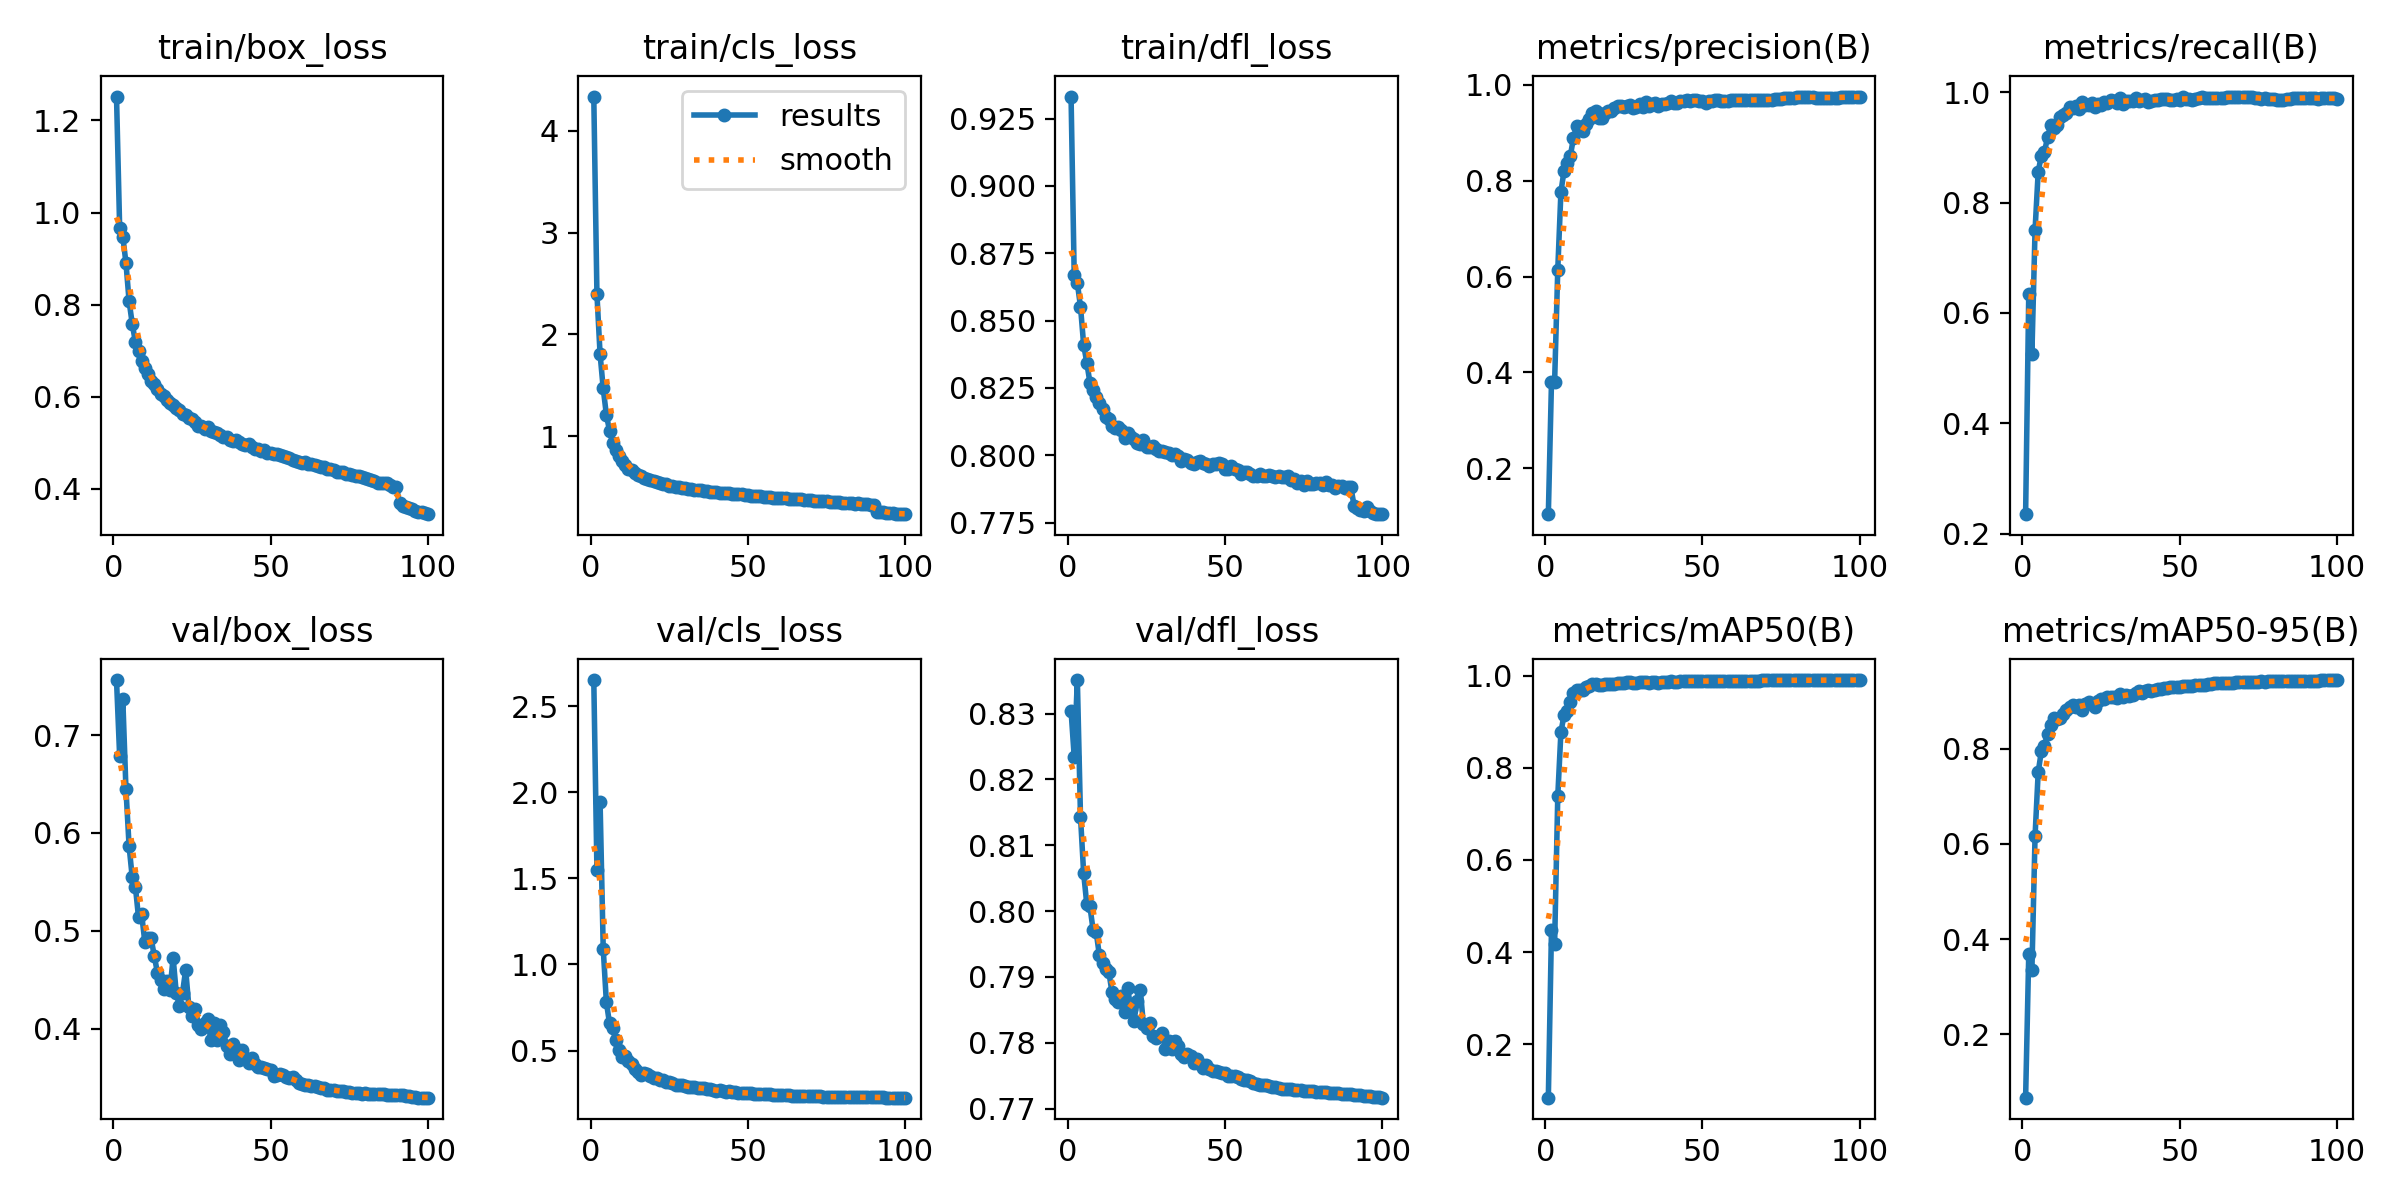

Source data for this figure (header and first rows):
epoch, time, train/box_loss, train/cls_loss, train/dfl_loss, metrics/precision(B), metrics/recall(B), metrics/mAP50(B), metrics/mAP50-95(B), val/box_loss, val/cls_loss, val/dfl_loss, lr/pg0, lr/pg1, lr/pg2
1, 89.25, 1.252, 4.337, 0.9332, 0.1044, 0.2357, 0.08434, 0.06683, 0.7562, 2.651, 0.8304, 0.003326, 0.003326, 0.003326
2, 158.6, 0.9666, 2.396, 0.867, 0.3796, 0.6348, 0.4484, 0.3688, 0.6785, 1.548, 0.8235, 0.006593, 0.006593, 0.006593
3, 225.8, 0.9479, 1.807, 0.8639, 0.3812, 0.526, 0.4185, 0.3342, 0.7366, 1.945, 0.8351, 0.009795, 0.009795, 0.009795
4, 292.5, 0.8909, 1.469, 0.8552, 0.6147, 0.7497, 0.7381, 0.6156, 0.6449, 1.092, 0.8144, 0.009703, 0.009703, 0.009703
5, 359.2, 0.8077, 1.211, 0.8411, 0.7766, 0.8555, 0.8772, 0.7504, 0.5865, 0.7813, 0.8058, 0.009604, 0.009604, 0.009604
6, 425.8, 0.7582, 1.055, 0.8344, 0.8214, 0.8851, 0.9145, 0.794, 0.5546, 0.6578, 0.801, 0.009505, 0.009505, 0.009505
7, 492.7, 0.7189, 0.9383, 0.827, 0.8361, 0.8917, 0.9237, 0.8061, 0.5451, 0.6283, 0.8007, 0.009406, 0.009406, 0.009406
8, 560.8, 0.6994, 0.8638, 0.8244, 0.852, 0.919, 0.9416, 0.8314, 0.5137, 0.5589, 0.7972, 0.009307, 0.009307, 0.009307
9, 628.3, 0.6764, 0.8043, 0.8215, 0.8897, 0.9397, 0.9616, 0.8493, 0.5167, 0.5059, 0.7968, 0.009208, 0.009208, 0.009208
10, 695.2, 0.6616, 0.758, 0.8193, 0.9141, 0.9351, 0.9693, 0.8633, 0.4888, 0.4649, 0.7933, 0.009109, 0.009109, 0.009109
11, 762.2, 0.6489, 0.7176, 0.817, 0.913, 0.9398, 0.9681, 0.8611, 0.4926, 0.4661, 0.7921, 0.00901, 0.00901, 0.00901
12, 828.8, 0.633, 0.6815, 0.8142, 0.9042, 0.9548, 0.9696, 0.8632, 0.4924, 0.4412, 0.7913, 0.008911, 0.008911, 0.008911
13, 895.9, 0.6274, 0.6664, 0.8133, 0.9191, 0.9588, 0.975, 0.873, 0.4744, 0.4232, 0.7908, 0.008812, 0.008812, 0.008812
14, 962.5, 0.6171, 0.6423, 0.811, 0.9299, 0.9623, 0.9781, 0.8806, 0.4573, 0.3903, 0.7877, 0.008713, 0.008713, 0.008713
15, 1029, 0.6052, 0.6168, 0.8103, 0.9425, 0.9733, 0.9809, 0.887, 0.4497, 0.3728, 0.7867, 0.008614, 0.008614, 0.008614
16, 1095, 0.6003, 0.606, 0.8103, 0.9463, 0.9715, 0.9817, 0.8913, 0.4402, 0.3602, 0.7862, 0.008515, 0.008515, 0.008515
17, 1161, 0.5919, 0.5935, 0.8092, 0.9314, 0.9739, 0.9795, 0.8866, 0.4485, 0.3696, 0.7871, 0.008416, 0.008416, 0.008416
18, 1227, 0.5863, 0.5799, 0.8065, 0.9302, 0.9692, 0.9799, 0.8904, 0.4395, 0.3636, 0.7847, 0.008317, 0.008317, 0.008317
19, 1293, 0.5812, 0.5666, 0.8083, 0.941, 0.9827, 0.9807, 0.881, 0.4726, 0.3527, 0.7883, 0.008218, 0.008218, 0.008218
20, 1359, 0.5755, 0.5594, 0.8066, 0.9465, 0.977, 0.9816, 0.8931, 0.4366, 0.3413, 0.7852, 0.008119, 0.008119, 0.008119
21, 1425, 0.5706, 0.5522, 0.8062, 0.9446, 0.9768, 0.9815, 0.8976, 0.4234, 0.3381, 0.7833, 0.00802, 0.00802, 0.00802
22, 1491, 0.5614, 0.5398, 0.8047, 0.9512, 0.9797, 0.9826, 0.8938, 0.437, 0.3311, 0.7864, 0.007921, 0.007921, 0.007921
23, 1557, 0.5595, 0.5302, 0.8042, 0.9551, 0.9732, 0.9829, 0.8865, 0.4603, 0.3316, 0.7881, 0.007822, 0.007822, 0.007822
24, 1623, 0.5547, 0.5307, 0.8058, 0.9555, 0.9784, 0.9845, 0.9001, 0.4226, 0.315, 0.7828, 0.007723, 0.007723, 0.007723
25, 1689, 0.5507, 0.5158, 0.8031, 0.9549, 0.9761, 0.9828, 0.9032, 0.4126, 0.3146, 0.7822, 0.007624, 0.007624, 0.007624
26, 1755, 0.5456, 0.5116, 0.803, 0.9569, 0.9813, 0.985, 0.903, 0.4206, 0.3092, 0.783, 0.007525, 0.007525, 0.007525
27, 1821, 0.5362, 0.501, 0.8033, 0.9576, 0.9811, 0.9851, 0.9075, 0.4042, 0.3013, 0.7811, 0.007426, 0.007426, 0.007426
28, 1887, 0.5356, 0.4988, 0.8024, 0.9522, 0.9851, 0.9834, 0.9086, 0.4002, 0.3005, 0.7807, 0.007327, 0.007327, 0.007327
29, 1953, 0.5302, 0.493, 0.8015, 0.9532, 0.9836, 0.9831, 0.9078, 0.4058, 0.3009, 0.781, 0.007228, 0.007228, 0.007228
30, 2019, 0.533, 0.4923, 0.8016, 0.9593, 0.981, 0.9854, 0.9069, 0.4101, 0.2938, 0.7814, 0.007129, 0.007129, 0.007129
31, 2085, 0.5264, 0.4851, 0.8013, 0.954, 0.9898, 0.9854, 0.9141, 0.3881, 0.2886, 0.7791, 0.00703, 0.00703, 0.00703
32, 2151, 0.5233, 0.4832, 0.8009, 0.9638, 0.9776, 0.9854, 0.9085, 0.4063, 0.2908, 0.7803, 0.006931, 0.006931, 0.006931
33, 2216, 0.5209, 0.4755, 0.8002, 0.9553, 0.9845, 0.9845, 0.9134, 0.3883, 0.2875, 0.779, 0.006832, 0.006832, 0.006832
34, 2309, 0.5163, 0.4712, 0.8005, 0.9608, 0.9833, 0.9858, 0.9105, 0.4037, 0.2844, 0.7803, 0.006733, 0.006733, 0.006733
35, 2376, 0.5129, 0.4671, 0.7998, 0.9627, 0.9833, 0.9863, 0.9121, 0.3966, 0.2806, 0.7794, 0.006634, 0.006634, 0.006634
36, 2442, 0.5125, 0.4628, 0.7978, 0.9565, 0.9884, 0.9847, 0.9167, 0.3823, 0.2798, 0.7783, 0.006535, 0.006535, 0.006535
37, 2509, 0.5067, 0.4579, 0.7986, 0.9611, 0.9835, 0.9858, 0.9204, 0.3739, 0.2754, 0.7778, 0.006436, 0.006436, 0.006436
38, 2575, 0.5046, 0.4541, 0.7982, 0.9594, 0.9865, 0.986, 0.9165, 0.3847, 0.2751, 0.7783, 0.006337, 0.006337, 0.006337
39, 2642, 0.5051, 0.4535, 0.7972, 0.9628, 0.9867, 0.9866, 0.9198, 0.3792, 0.2705, 0.7779, 0.006238, 0.006238, 0.006238
40, 2708, 0.5025, 0.4495, 0.7969, 0.9671, 0.9823, 0.9872, 0.9239, 0.3684, 0.267, 0.7769, 0.006139, 0.006139, 0.006139
41, 2774, 0.4981, 0.4461, 0.7977, 0.9618, 0.9841, 0.9861, 0.9198, 0.3781, 0.2689, 0.7775, 0.00604, 0.00604, 0.00604
42, 2841, 0.4954, 0.4418, 0.7977, 0.9631, 0.9855, 0.9867, 0.9238, 0.3699, 0.2659, 0.7768, 0.005941, 0.005941, 0.005941
43, 2907, 0.496, 0.4391, 0.7972, 0.9655, 0.9859, 0.9874, 0.926, 0.365, 0.2621, 0.7762, 0.005842, 0.005842, 0.005842
44, 2973, 0.4901, 0.4374, 0.7968, 0.9658, 0.9879, 0.9879, 0.9248, 0.37, 0.2626, 0.7766, 0.005743, 0.005743, 0.005743
45, 3040, 0.4863, 0.4317, 0.7959, 0.9687, 0.9874, 0.9881, 0.9271, 0.364, 0.2588, 0.776, 0.005644, 0.005644, 0.005644
46, 3106, 0.4864, 0.4293, 0.7967, 0.9661, 0.9877, 0.9879, 0.9277, 0.3613, 0.2572, 0.7758, 0.005545, 0.005545, 0.005545
47, 3172, 0.4829, 0.4295, 0.7969, 0.9692, 0.9855, 0.9881, 0.9286, 0.3605, 0.2556, 0.7756, 0.005446, 0.005446, 0.005446
48, 3239, 0.4845, 0.4299, 0.797, 0.9687, 0.986, 0.9882, 0.9285, 0.3599, 0.2553, 0.7755, 0.005347, 0.005347, 0.005347
49, 3305, 0.4782, 0.4189, 0.7967, 0.966, 0.9872, 0.9881, 0.9291, 0.3584, 0.2537, 0.7754, 0.005248, 0.005248, 0.005248
50, 3370, 0.4765, 0.419, 0.795, 0.9657, 0.986, 0.9876, 0.9288, 0.3582, 0.2533, 0.7754, 0.005149, 0.005149, 0.005149
51, 3438, 0.4749, 0.416, 0.7949, 0.9627, 0.9911, 0.9874, 0.9307, 0.3522, 0.2522, 0.7749, 0.00505, 0.00505, 0.00505
52, 3504, 0.4753, 0.4138, 0.7959, 0.9662, 0.9877, 0.9879, 0.9311, 0.353, 0.2502, 0.7749, 0.004951, 0.004951, 0.004951
53, 3571, 0.4724, 0.4125, 0.7949, 0.9673, 0.9874, 0.9883, 0.931, 0.354, 0.2489, 0.7749, 0.004852, 0.004852, 0.004852
54, 3637, 0.4711, 0.4083, 0.7946, 0.968, 0.9858, 0.9881, 0.9316, 0.3527, 0.2483, 0.7748, 0.004753, 0.004753, 0.004753
55, 3704, 0.4678, 0.4036, 0.7932, 0.9679, 0.9871, 0.9882, 0.9328, 0.3508, 0.2469, 0.7745, 0.004654, 0.004654, 0.004654
56, 3771, 0.467, 0.4036, 0.7937, 0.9672, 0.9887, 0.988, 0.9329, 0.3493, 0.2462, 0.7744, 0.004555, 0.004555, 0.004555
57, 3837, 0.4634, 0.4018, 0.7938, 0.9658, 0.9905, 0.9882, 0.9335, 0.3503, 0.2459, 0.7744, 0.004456, 0.004456, 0.004456
58, 3904, 0.4612, 0.3975, 0.793, 0.9673, 0.9891, 0.9882, 0.9342, 0.3472, 0.2446, 0.7741, 0.004357, 0.004357, 0.004357
59, 3970, 0.4587, 0.3956, 0.7925, 0.9681, 0.9889, 0.9883, 0.935, 0.3449, 0.2431, 0.7739, 0.004258, 0.004258, 0.004258
60, 4037, 0.4558, 0.3911, 0.7924, 0.9681, 0.9893, 0.9885, 0.9359, 0.3434, 0.2419, 0.7738, 0.004159, 0.004159, 0.004159
... 40 more rows
